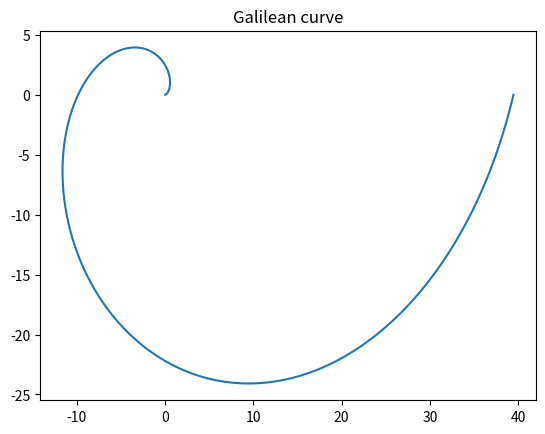

Write Python code to recreate this figure.
"""
[redacted]
[redacted]
"""

import numpy as np
import matplotlib.pyplot as plt

theta = np.linspace(0, 2*np.pi, 1000)

r = np.power(theta, 2)
x = r*np.cos(theta)
y = r*np.sin(theta)

plt.plot(x, y)
plt.title("Galilean curve")
plt.savefig("HW1_Q14_b.png")
plt.show()